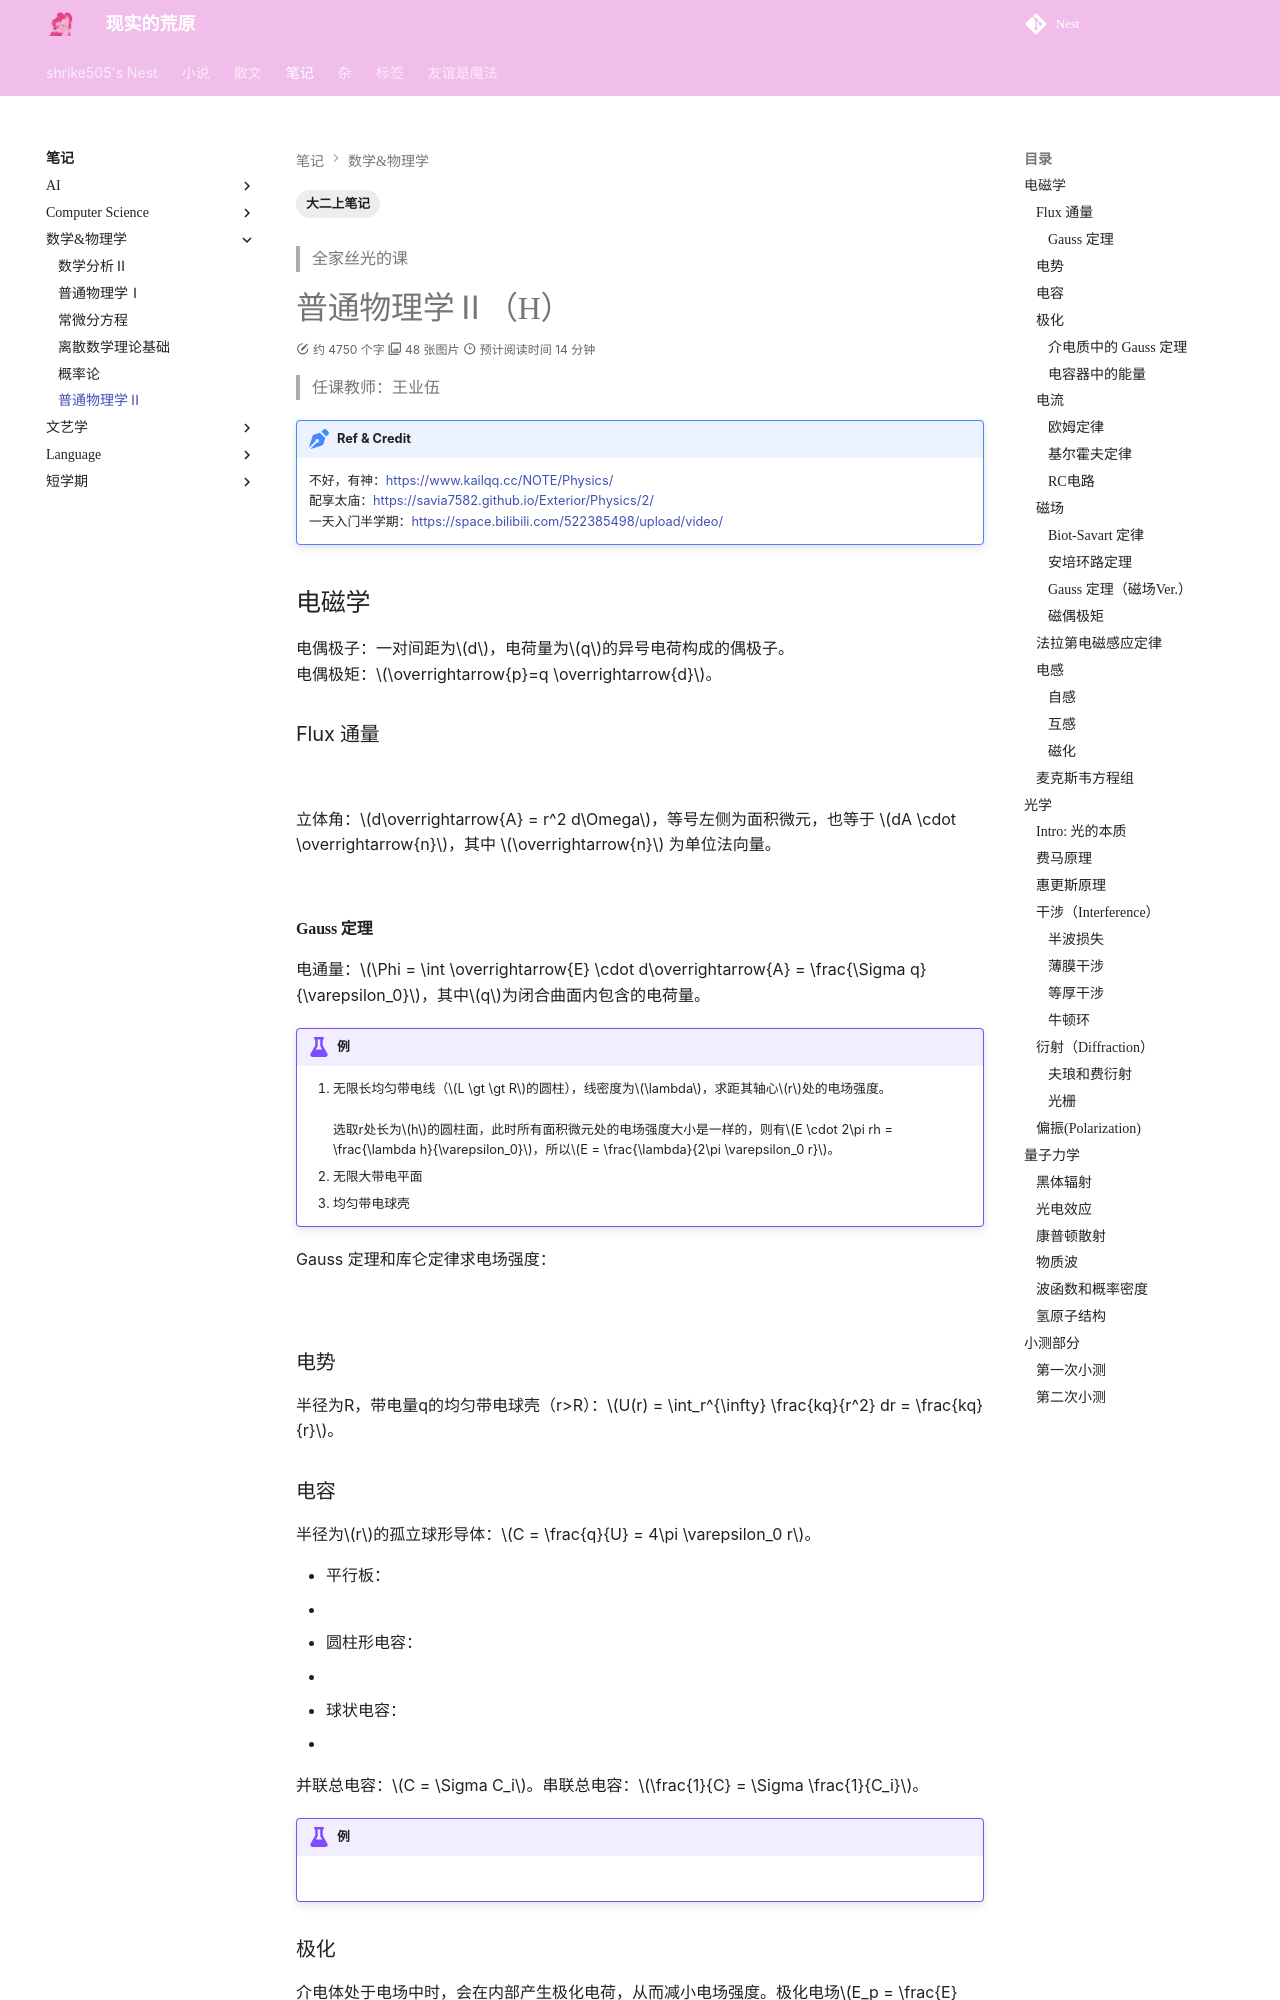

repository: shrike-505/Nest · page: notes/MathematicsAndPhysics/Physics2/index.html · generator: mkdocs

---
    comments: true
    tags:
        - 大二上笔记
---

> 全家丝光的课

# 普通物理学Ⅱ（H）

> 任课教师：王业伍

!!! note "Ref & Credit"
    不好，有神：https://www.kailqq.cc/NOTE/Physics/  
    配享太庙：https://savia7582.github.io/Exterior/Physics/2/  
    一天入门半学期：https://space.bilibili.com/522385498/upload/video/

## 电磁学
电偶极子：一对间距为$d$，电荷量为$q$的异号电荷构成的偶极子。  
电偶极矩：$\overrightarrow{p}=q \overrightarrow{d}$。

### Flux 通量

![](./assets/GP.png)

立体角：$d\overrightarrow{A} = r^2 d\Omega$，等号左侧为面积微元，也等于 $dA \cdot \overrightarrow{n}$，其中 $\overrightarrow{n}$ 为单位法向量。

![](./assets/GP-2.png)

#### Gauss 定理
电通量：$\Phi = \int \overrightarrow{E} \cdot d\overrightarrow{A} = \frac{\Sigma q}{\varepsilon_0}$，其中$q$为闭合曲面内包含的电荷量。

!!! example "例"
    1. 无限长均匀带电线（$L \gt \gt R$的圆柱），线密度为$\lambda$，求距其轴心$r$处的电场强度。  
        ![](./assets/GP-3.png)  
        选取r处长为$h$的圆柱面，此时所有面积微元处的电场强度大小是一样的，则有$E \cdot 2\pi rh = \frac{\lambda h}{\varepsilon_0}$，所以$E = \frac{\lambda}{2\pi \varepsilon_0 r}$。
    2. 无限大带电平面
        ![](./assets/GP-4.png)
    3. 均匀带电球壳
        ![](./assets/GP-5.png)

Gauss 定理和库仑定律求电场强度：

![](./assets/GP-6.png)
    

### 电势

半径为R，带电量q的均匀带电球壳（r>R）：$U(r) = \int_r^{\infty} \frac{kq}{r^2} dr = \frac{kq}{r}$。

### 电容
半径为$r$的孤立球形导体：$C = \frac{q}{U} = 4\pi \varepsilon_0 r$。

- 平行板：
  - ![](./assets/GP-8.png)
- 圆柱形电容：
  - ![](./assets/GP-9.png)
- 球状电容：
  - ![](./assets/GP-10.png)

并联总电容：$C = \Sigma C_i$。串联总电容：$\frac{1}{C} = \Sigma \frac{1}{C_i}$。

!!! example "例"
    ![](./assets/GP-11.png)
